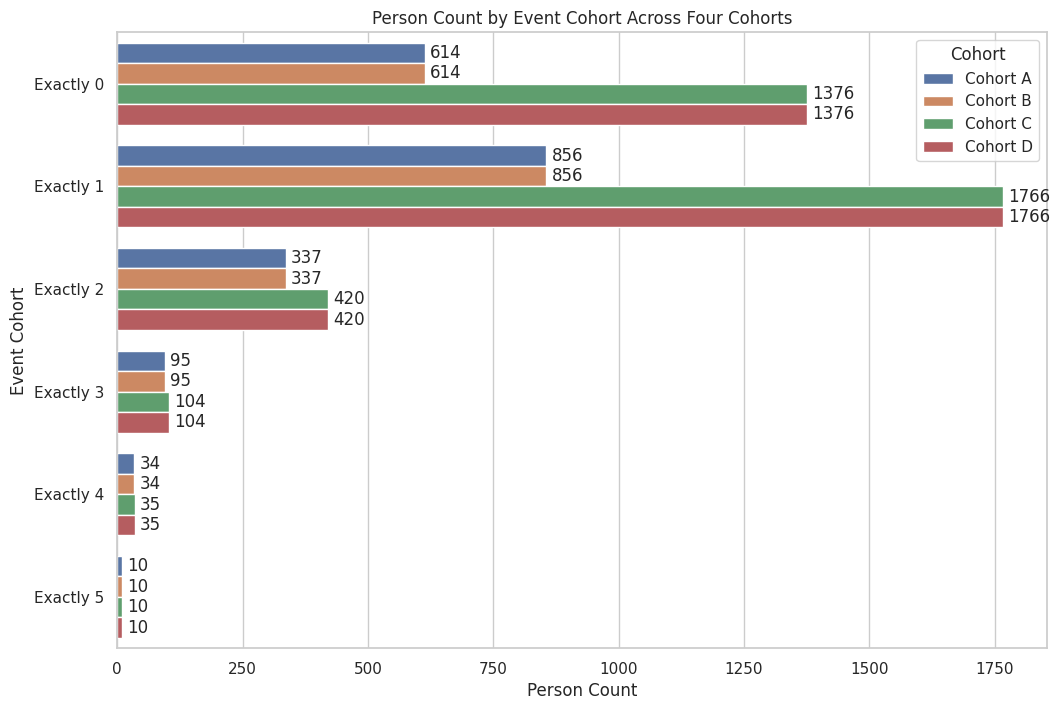
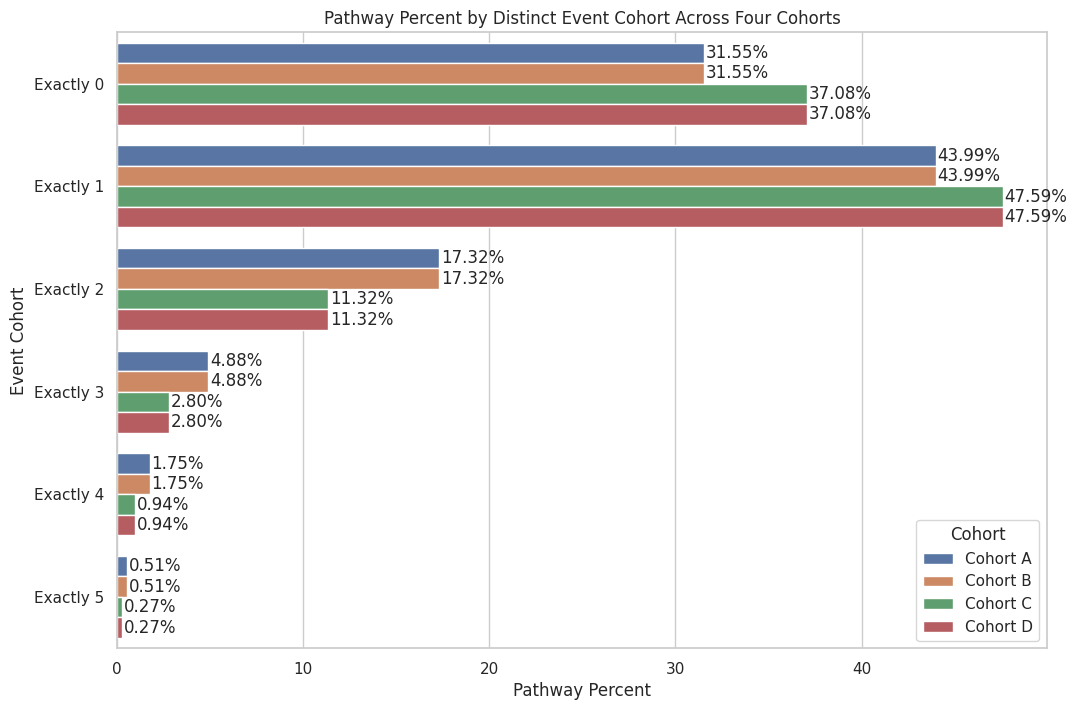

Python code for these plots, in order:
import pandas as pd
import seaborn as sns
import matplotlib.pyplot as plt

# Data for Exactly event cohorts across four cohorts
data = {
    'Cohort': ['Cohort A', 'Cohort B', 'Cohort C', 'Cohort D',
               'Cohort A', 'Cohort B', 'Cohort C', 'Cohort D',
               'Cohort A', 'Cohort B', 'Cohort C', 'Cohort D',
               'Cohort A', 'Cohort B', 'Cohort C', 'Cohort D',
               'Cohort A', 'Cohort B', 'Cohort C', 'Cohort D',
               'Cohort A', 'Cohort B', 'Cohort C', 'Cohort D'],
    'Event Cohort': ['Exactly 0', 'Exactly 0', 'Exactly 0', 'Exactly 0',
                     'Exactly 1', 'Exactly 1', 'Exactly 1', 'Exactly 1',
                     'Exactly 2', 'Exactly 2', 'Exactly 2', 'Exactly 2',
                     'Exactly 3', 'Exactly 3', 'Exactly 3', 'Exactly 3',
                     'Exactly 4', 'Exactly 4', 'Exactly 4', 'Exactly 4',
                     'Exactly 5', 'Exactly 5', 'Exactly 5', 'Exactly 5'],
    'Person Count': [614, 614, 1376, 1376,
                     856, 856, 1766, 1766,
                     337, 337, 420, 420,
                     95, 95, 104, 104,
                     34, 34, 35, 35,
                     10, 10, 10, 10],
    'Pathway Percent': [31.55, 31.55, 37.08, 37.08,
                        43.99, 43.99, 47.59, 47.59,
                        17.32, 17.32, 11.32, 11.32,
                        4.88, 4.88, 2.80, 2.80,
                        1.75, 1.75, 0.94, 0.94,
                        0.51, 0.51, 0.27, 0.27]
}

# Create DataFrame
df = pd.DataFrame(data)

# Set the plot style
sns.set(style="whitegrid")

# Plotting Person Count for all four cohorts
plt.figure(figsize=(12, 8))
ax = sns.barplot(x='Person Count', y='Event Cohort', hue='Cohort', data=df)
plt.title('Person Count by Event Cohort Across Four Cohorts')

# Adding person count to the bars (excluding 0.00%)
for p in ax.patches:
    width = p.get_width()
    if width != 0:  # Exclude 0 counts from being displayed
        plt.text(width + 10, p.get_y() + p.get_height()/2, f'{int(width)}', va='center')

plt.show()

# Plotting Pathway Percent for all four cohorts
plt.figure(figsize=(12, 8))
ax = sns.barplot(x='Pathway Percent', y='Event Cohort', hue='Cohort', data=df)
plt.title('Pathway Percent by Distinct Event Cohort Across Four Cohorts')

# Adding pathway percentage to the bars (excluding 0.00%)
for p in ax.patches:
    width = p.get_width()
    if width > 0.0:  # Exclude 0.00% from being displayed
        plt.text(width + 0.1, p.get_y() + p.get_height()/2, f'{width:.2f}%', va='center')

plt.show()
